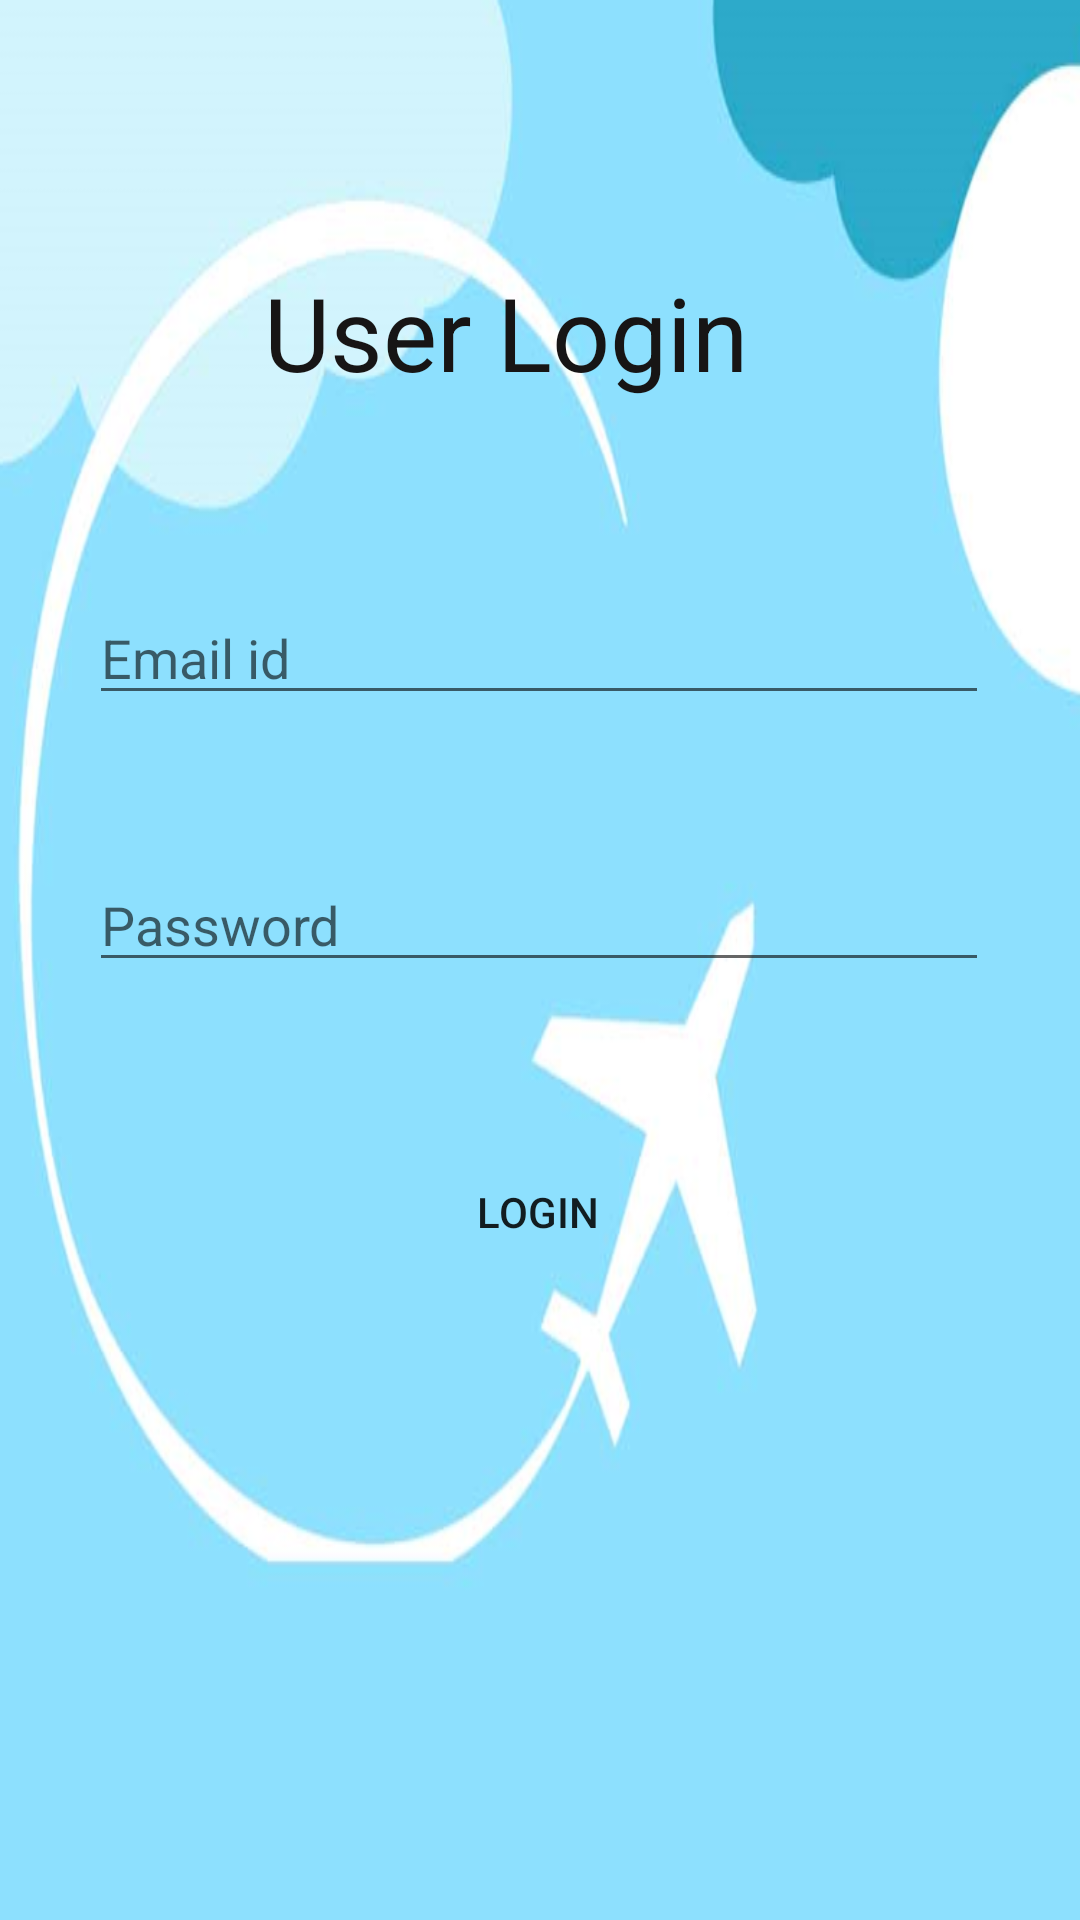

This screen was rendered from an Android layout file. Write that file and the resources it references.
<!-- AndroidManifest.xml: application theme Theme.Tourism_app -->
<!-- res/layout/activity_adminlogin.xml -->
<?xml version="1.0" encoding="utf-8"?>
<androidx.constraintlayout.widget.ConstraintLayout xmlns:android="http://schemas.android.com/apk/res/android"
    xmlns:app="http://schemas.android.com/apk/res-auto"
    xmlns:tools="http://schemas.android.com/tools"
    android:layout_width="match_parent"
    android:layout_height="match_parent"
    android:background="@drawable/bgtour"
    tools:context=".adminlogin">

    <EditText
        android:id="@+id/email"
        android:layout_width="300dp"
        android:layout_height="wrap_content"
        android:ems="10"
        android:inputType="textPersonName"
        android:hint="Email id"
        app:layout_constraintBottom_toBottomOf="parent"
        app:layout_constraintEnd_toEndOf="parent"
        app:layout_constraintHorizontal_bias="0.497"
        app:layout_constraintStart_toStartOf="parent"
        app:layout_constraintTop_toTopOf="parent"
        app:layout_constraintVertical_bias="0.329" />

    <TextView
        android:id="@+id/textView2"
        android:layout_width="wrap_content"
        android:layout_height="wrap_content"
        android:text="User Login"
        android:textColor="#171515"
        android:textSize="34sp"
        app:layout_constraintBottom_toBottomOf="parent"
        app:layout_constraintEnd_toEndOf="parent"
        app:layout_constraintHorizontal_bias="0.443"
        app:layout_constraintStart_toStartOf="parent"
        app:layout_constraintTop_toTopOf="parent"
        app:layout_constraintVertical_bias="0.148" />

    <EditText
        android:id="@+id/password"
        android:layout_width="300dp"
        android:layout_height="wrap_content"
        android:ems="10"
        android:hint="Password"
        android:inputType="textPassword"
        app:layout_constraintBottom_toBottomOf="parent"
        app:layout_constraintEnd_toEndOf="parent"
        app:layout_constraintHorizontal_bias="0.497"
        app:layout_constraintStart_toStartOf="parent"
        app:layout_constraintTop_toTopOf="parent"
        app:layout_constraintVertical_bias="0.478" />

    <androidx.appcompat.widget.AppCompatButton
        android:id="@+id/login"
        android:layout_width="300dp"
        android:layout_height="wrap_content"
        android:text="Login"
        android:background="@drawable/btn_bg"
        app:layout_constraintBottom_toBottomOf="parent"
        app:layout_constraintEnd_toEndOf="parent"
        app:layout_constraintHorizontal_bias="0.485"
        app:layout_constraintStart_toStartOf="parent"
        app:layout_constraintTop_toTopOf="parent"
        app:layout_constraintVertical_bias="0.642" />


</androidx.constraintlayout.widget.ConstraintLayout>
<!-- resources referenced by this layout -->
<resources>
  <!-- drawable bgtour: png bitmap (drawable-v24, 120028 bytes) -->
  <style name="Theme.Tourism_app" parent="Theme.MaterialComponents.DayNight.DarkActionBar">
          
          <item name="colorPrimary">@color/purple_500</item>
          <item name="colorPrimaryVariant">@color/purple_700</item>
          <item name="colorOnPrimary">@color/white</item>
          
          <item name="colorSecondary">@color/teal_200</item>
          <item name="colorSecondaryVariant">@color/teal_700</item>
          <item name="colorOnSecondary">@color/black</item>
          
          <item name="android:statusBarColor" tools:targetApi="l">?attr/colorPrimaryVariant</item>
          
      </style>
  <color name="purple_500">#1292c4</color>
  <color name="purple_700">#1292c4</color>
  <color name="white">#FFFFFFFF</color>
  <color name="teal_200">#FF03DAC5</color>
  <color name="teal_700">#FF018786</color>
  <color name="black">#FF000000</color>
</resources>
